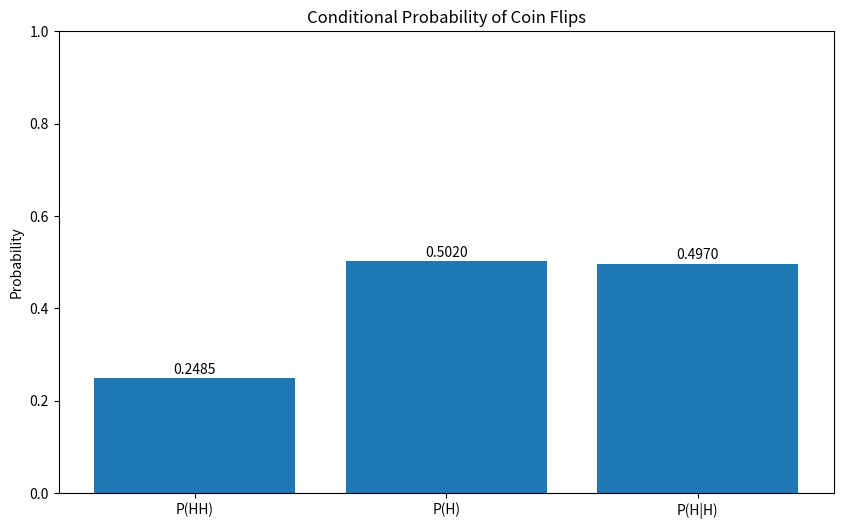
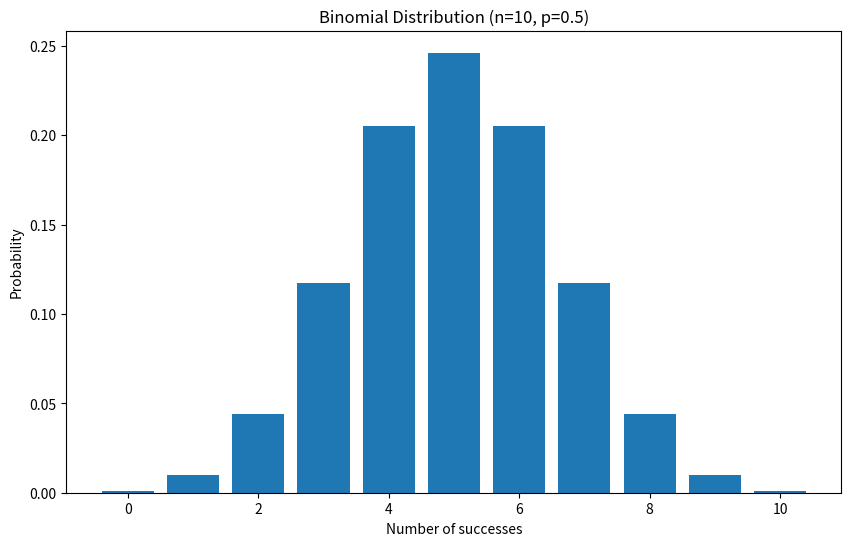
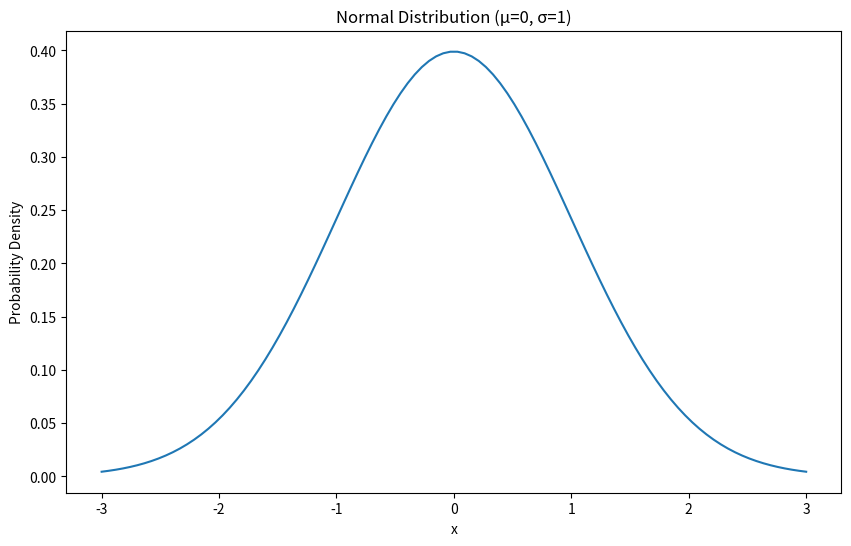
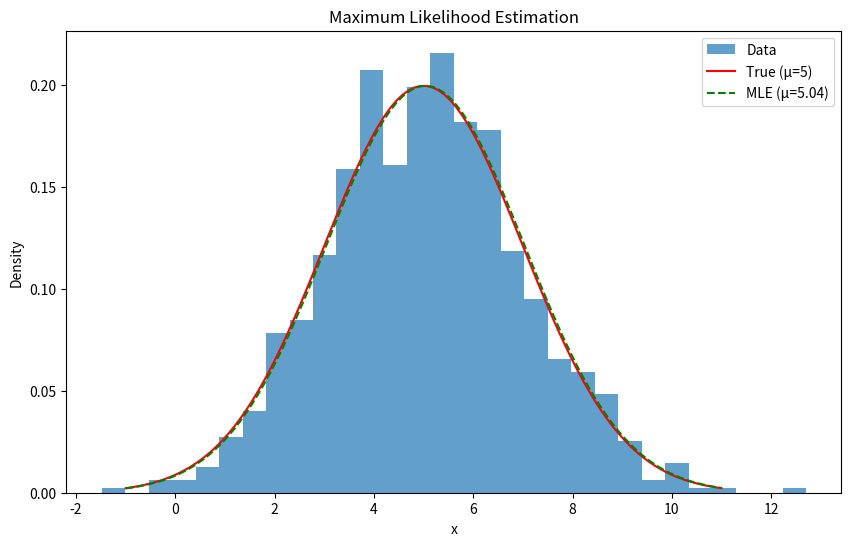

These figures' Python source, in order:
import numpy as np
import matplotlib.pyplot as plt
from scipy.stats import bernoulli, binom, norm
from scipy.optimize import minimize_scalar

def save_plot(fig, filename):
    plt.show()
    fig.savefig(filename, dpi=300, bbox_inches='tight')
    plt.close(fig)

# 1. Conditional Probability
def plot_conditional_probability():
    np.random.seed(42)
    flips = np.random.choice(['H', 'T'], size=(10000, 2))
    prob_both_heads = np.mean((flips[:, 0] == 'H') & (flips[:, 1] == 'H'))
    prob_second_head = np.mean(flips[:, 1] == 'H')
    prob_head_given_head = prob_both_heads / np.mean(flips[:, 0] == 'H')

    fig, ax = plt.subplots(figsize=(10, 6))
    ax.bar(['P(HH)', 'P(H)', 'P(H|H)'], [prob_both_heads, prob_second_head, prob_head_given_head])
    ax.set_ylim(0, 1)
    ax.set_title("Conditional Probability of Coin Flips")
    ax.set_ylabel("Probability")
    
    for i, v in enumerate([prob_both_heads, prob_second_head, prob_head_given_head]):
        ax.text(i, v + 0.01, f'{v:.4f}', ha='center')

    save_plot(fig, 'conditional_probability.png')

# 2. Binomial Distribution
def plot_binomial_distribution():
    n, p = 10, 0.5
    binomial_rv = binom(n, p)
    x = np.arange(0, n+1)
    pmf = binomial_rv.pmf(x)

    fig, ax = plt.subplots(figsize=(10, 6))
    ax.bar(x, pmf)
    ax.set_title(f"Binomial Distribution (n={n}, p={p})")
    ax.set_xlabel("Number of successes")
    ax.set_ylabel("Probability")
    save_plot(fig, 'binomial_distribution.png')

# 3. Normal Distribution
def plot_normal_distribution():
    mu, sigma = 0, 1
    x = np.linspace(mu - 3*sigma, mu + 3*sigma, 100)
    pdf = norm.pdf(x, mu, sigma)

    fig, ax = plt.subplots(figsize=(10, 6))
    ax.plot(x, pdf)
    ax.set_title(f"Normal Distribution (μ={mu}, σ={sigma})")
    ax.set_xlabel("x")
    ax.set_ylabel("Probability Density")
    save_plot(fig, 'normal_distribution.png')

# 4. Maximum Likelihood Estimation
def plot_mle():
    np.random.seed(42)
    true_mu, true_sigma = 5, 2
    data = np.random.normal(true_mu, true_sigma, 1000)

    def neg_log_likelihood(mu, data, sigma):
        return -np.sum(norm.logpdf(data, mu, sigma))

    result = minimize_scalar(neg_log_likelihood, args=(data, true_sigma))
    mle_mu = result.x

    x = np.linspace(true_mu - 3*true_sigma, true_mu + 3*true_sigma, 100)
    true_pdf = norm.pdf(x, true_mu, true_sigma)
    mle_pdf = norm.pdf(x, mle_mu, true_sigma)

    fig, ax = plt.subplots(figsize=(10, 6))
    ax.hist(data, bins=30, density=True, alpha=0.7, label='Data')
    ax.plot(x, true_pdf, 'r-', label=f'True (μ={true_mu})')
    ax.plot(x, mle_pdf, 'g--', label=f'MLE (μ={mle_mu:.2f})')
    ax.set_title("Maximum Likelihood Estimation")
    ax.set_xlabel("x")
    ax.set_ylabel("Density")
    ax.legend()
    save_plot(fig, 'maximum_likelihood_estimation.png')

if __name__ == "__main__":
    plot_conditional_probability()
    plot_binomial_distribution()
    plot_normal_distribution()
    plot_mle()
    print("All visualizations have been saved as PNG files.")
